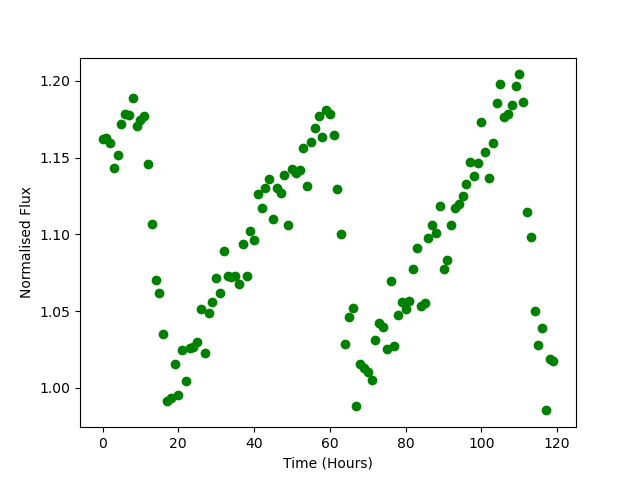

The data file committed next to this chart (first rows):
Time, Flux
0.0, 1.162
1.0, 1.163
2.0, 1.159
3.0, 1.143
4.0, 1.152
5.0, 1.172
6.0, 1.178
7.0, 1.178
8.0, 1.189
9.0, 1.17
10.0, 1.174
11.0, 1.177
12.0, 1.146
13.0, 1.107
14.0, 1.071
15.0, 1.062
16.0, 1.035
17.0, 0.9916
18.0, 0.9935
19.0, 1.015
20.0, 0.9951
21.0, 1.025
22.0, 1.004
23.0, 1.026
24.0, 1.027
25.0, 1.03
26.0, 1.052
27.0, 1.023
28.0, 1.049
29.0, 1.056
30.0, 1.071
31.0, 1.062
32.0, 1.089
33.0, 1.073
34.0, 1.072
35.0, 1.073
36.0, 1.068
37.0, 1.094
38.0, 1.073
39.0, 1.102
40.0, 1.096
41.0, 1.127
42.0, 1.117
43.0, 1.13
44.0, 1.136
45.0, 1.11
46.0, 1.13
47.0, 1.127
48.0, 1.138
49.0, 1.106
50.0, 1.143
51.0, 1.14
52.0, 1.142
53.0, 1.157
54.0, 1.131
55.0, 1.16
56.0, 1.17
57.0, 1.177
58.0, 1.164
59.0, 1.181
... 60 more rows
